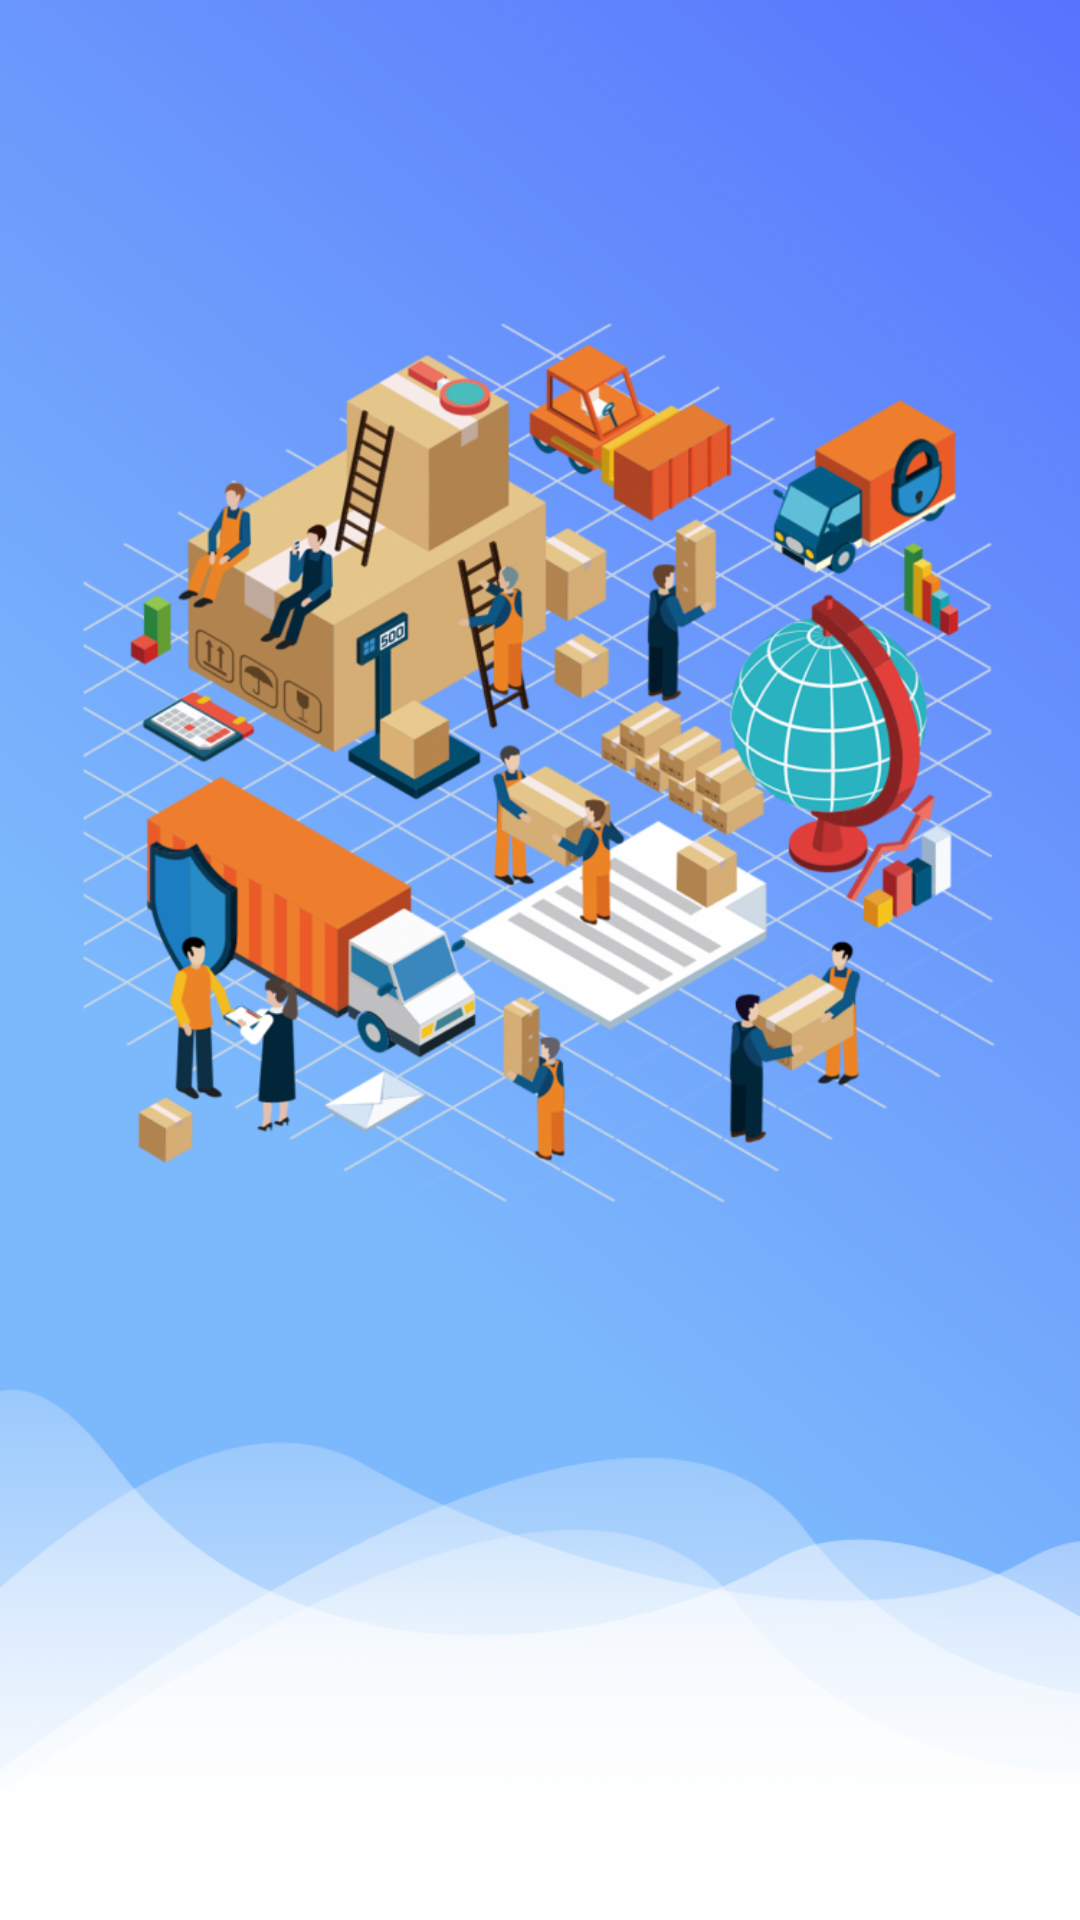

This screen was rendered from an Android layout file. Write that file and the resources it references.
<!-- AndroidManifest.xml: activity theme StartTheme -->
<!-- res/layout/activity_splash.xml -->
<?xml version="1.0" encoding="utf-8"?>
<layout xmlns:android="http://schemas.android.com/apk/res/android"
    xmlns:app="http://schemas.android.com/apk/res-auto"
    xmlns:tools="http://schemas.android.com/tools">

    <androidx.constraintlayout.widget.ConstraintLayout
        android:layout_width="match_parent"
        android:layout_height="match_parent">

        <ImageView
            android:layout_width="0dp"
            android:layout_height="0dp"
            android:src="@mipmap/splash"
            app:layout_constraintBottom_toBottomOf="parent"
            app:layout_constraintLeft_toLeftOf="parent"
            app:layout_constraintRight_toRightOf="parent"
            app:layout_constraintTop_toTopOf="parent" />

    </androidx.constraintlayout.widget.ConstraintLayout>
</layout>
<!-- resources referenced by this layout -->
<resources>
  <!-- mipmap splash: png bitmap (mipmap-xhdpi, 568115 bytes) -->
  <style name="StartTheme" parent="Theme.AppCompat.Light">
          
          <item name="android:windowBackground">@mipmap/splash</item>
          <item name="android:windowNoTitle">true</item>
          
          <item name="android:windowFullscreen">true</item>
          <item name="windowActionBar">false</item>
          <item name="windowNoTitle">true</item>
      </style>
</resources>
